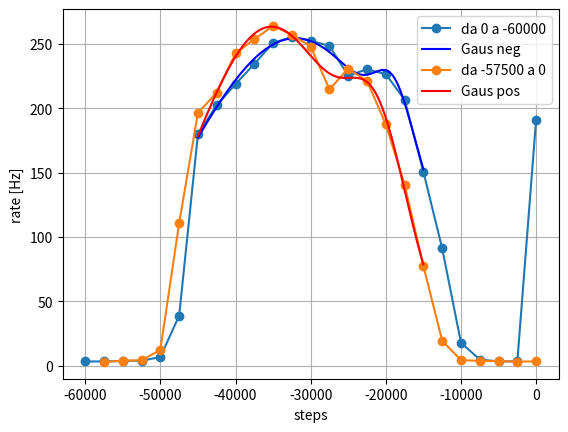
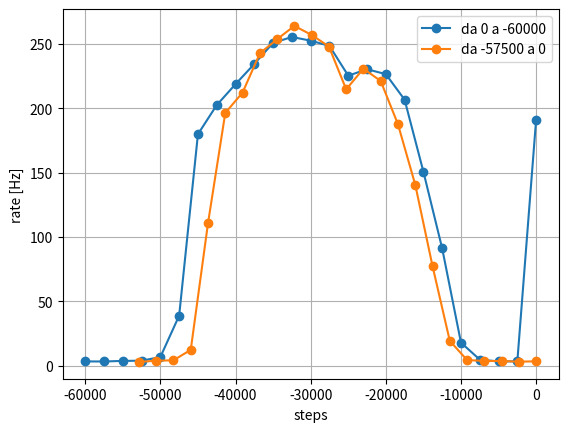
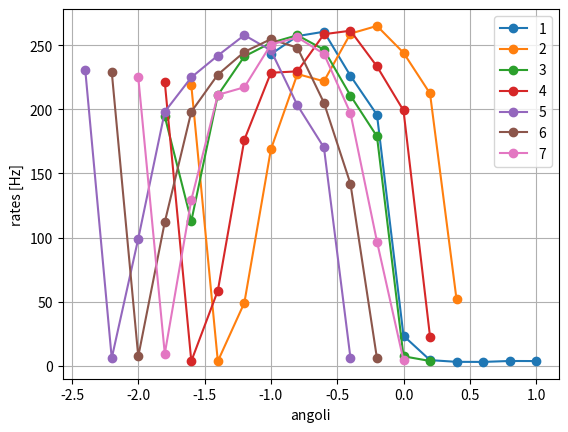

Write Python code to recreate these figures, in order.
import numpy as np
import matplotlib.pyplot as plt
from scipy.optimize import curve_fit

rate_neg = np.array([191.13333333333333, 3.2666666666666666, 3.2, 4.6, 17.8, 91.0, 150.66666666666666, 206.6, 226.46666666666667, 230.26666666666668, 225.26666666666668, 248.4, 252.46666666666667, 255.33333333333334, 250.73333333333332, 234.4, 218.66666666666666, 202.4, 179.8, 38.733333333333334, 6.6, 3.7333333333333334, 3.6, 3.1333333333333333, 3.2])
rate_pos = np.array([2.8, 3.7333333333333334, 4.066666666666666, 12.2, 110.73333333333333, 196.33333333333334, 212.13333333333333, 242.6, 253.6, 263.93333333333334, 256.93333333333334, 247.93333333333334, 214.66666666666666, 230.66666666666666, 221.13333333333333, 187.46666666666667, 140.53333333333333, 77.33333333333333, 19.2, 4.266666666666667, 3.533333333333333, 3.466666666666667, 3.0, 3.2666666666666666])
step1 = np.linspace(0,-60000,25)
step2 = np.linspace(-57500,0,24)

def double_gauss(x,mu1,mu2,s1,s2,A1,A2):
    return A1*np.exp(-(x-mu1)**2/(2*s1**2))+A2*np.exp(-(x-mu2)**2/(2*s2**2))

def print_par(title, pars):
    print(title)
    print('mu1, mu2, sigma1, sigma2, norm1, norm2')
    print(pars)


p0_neg = [-3.1e4,-2.1e4,1e4,0.5e4,250,230]
p0_pos = [-3.5e4,-2.5e4,1e4,0.5e4,250,230]
bounds_neg = ([-3.5e4,-2.3e4, 5000, 5000, 0, 0],[-2.9e4, -2e4, 15000, 15000, 260, 250])
bounds_pos = ([-3.7e4,-2.63e4, 5000, 5000, 0, 0],[-3.25e4, -2.24e4, 15000, 15000, 260, 250])

popt_neg, pcov_neg = curve_fit(double_gauss, step1[6:-6], rate_neg[6:-6], p0=p0_neg, maxfev=20000)
popt_pos, pcov_pos = curve_fit(double_gauss, step2[6:-6], rate_pos[6:-6], p0=p0_pos, maxfev=20000)

print_par("Negative steps", popt_neg)
print_par("Positive steps", popt_pos)

xx = np.linspace(-4.5e4,-1.5e4,100000)

plt.figure()
plt.plot(step1, rate_neg, linestyle = "-", marker = "o", label = "da 0 a -60000")
plt.plot(xx,double_gauss(xx,popt_neg[0],popt_neg[1],popt_neg[2],popt_neg[3],popt_neg[4],popt_neg[5]),color='blue', label="Gaus neg")
plt.plot(step2, rate_pos, linestyle = "-", marker = "o", label = "da -57500 a 0")
plt.plot(xx,double_gauss(xx,popt_pos[0],popt_pos[1],popt_pos[2],popt_pos[3],popt_pos[4],popt_pos[5]),color='red', label="Gaus pos")
plt.xlabel("steps")
plt.ylabel("rate [Hz]")
plt.grid(True)
plt.legend()


plt.figure()
plt.plot(step1, rate_neg, linestyle = "-", marker = "o", label = "da 0 a -60000")
plt.plot(step2/1.088, rate_pos, linestyle = "-", marker = "o", label = "da -57500 a 0")
plt.xlabel("steps")
plt.ylabel("rate [Hz]")
plt.grid(True)
plt.legend()

plt.show()

x1 = np.array([-1.0,-0.8,-0.6,-0.4,-0.2,0.,0.2,0.4,0.6,0.8,1.0])
x2 = x1-0.6
x3 = x1
x4 = x1-0.8
x5 = x4
x6 = x1 - 1.4
x7 = x1 - 1.2
x8 = x1 - 1.

r1 = np.array([243.06666666666666, 257.2, 260.6, 226.2, 195.8, 23.333333333333332, 4.333333333333333, 3.0, 2.933333333333333, 3.6666666666666665, 3.6])
r2 = np.array([218.73333333333332, 3.466666666666667, 49.13333333333333, 168.73333333333332, 227.6, 221.93333333333334, 259.1333333333333, 265.1333333333333, 244.2, 212.4, 51.666666666666664])
r3 = np.array([180.4, 205.06666666666666, 127.73333333333333, 4.533333333333333, 3.7333333333333334, 2.8, 3.6, 3.2666666666666666, 2.7333333333333334, 3.2, 2.933333333333333])
r4 = np.array([194.53333333333333, 112.8, 211.13333333333333, 241.33333333333334, 251.93333333333334, 257.8666666666667, 246.6, 210.8, 178.93333333333334, 7.333333333333333, 3.6666666666666665])
r5 = np.array([221.2, 3.533333333333333, 58.53333333333333, 176.33333333333334, 228.6, 229.66666666666666, 258.6666666666667, 261.4, 233.53333333333333, 199.13333333333333, 22.666666666666668])
r6 = np.array([231.06666666666666, 5.866666666666666, 99.13333333333334, 198.13333333333333, 225.0, 242.0, 257.93333333333334, 246.06666666666666, 203.2, 170.26666666666668, 6.066666666666666])
r7 = np.array([229.33333333333334, 7.2, 112.06666666666666, 198.13333333333333, 227.13333333333333, 244.86666666666667, 254.8, 248.13333333333333, 205.2, 141.93333333333334, 5.666666666666667])
r8 = np.array([225.06666666666666, 9.333333333333334, 129.4, 211.33333333333334, 217.26666666666668, 250.6, 256.2, 243.33333333333334, 197.06666666666666, 96.86666666666666, 4.2])
x = [x1,x2,x4,x5,x6,x7,x8]
r = [r1,r2,r4,r5,r6,r7,r8]

plt.figure()
for i in range(len(x)):
    plt.plot(x[i],r[i],linestyle='-',marker='o',color=f'C{i}',label=i+1)
plt.xlabel('angoli')
plt.ylabel('rates [Hz]')
plt.legend()
plt.grid(True)
#plt.show()
